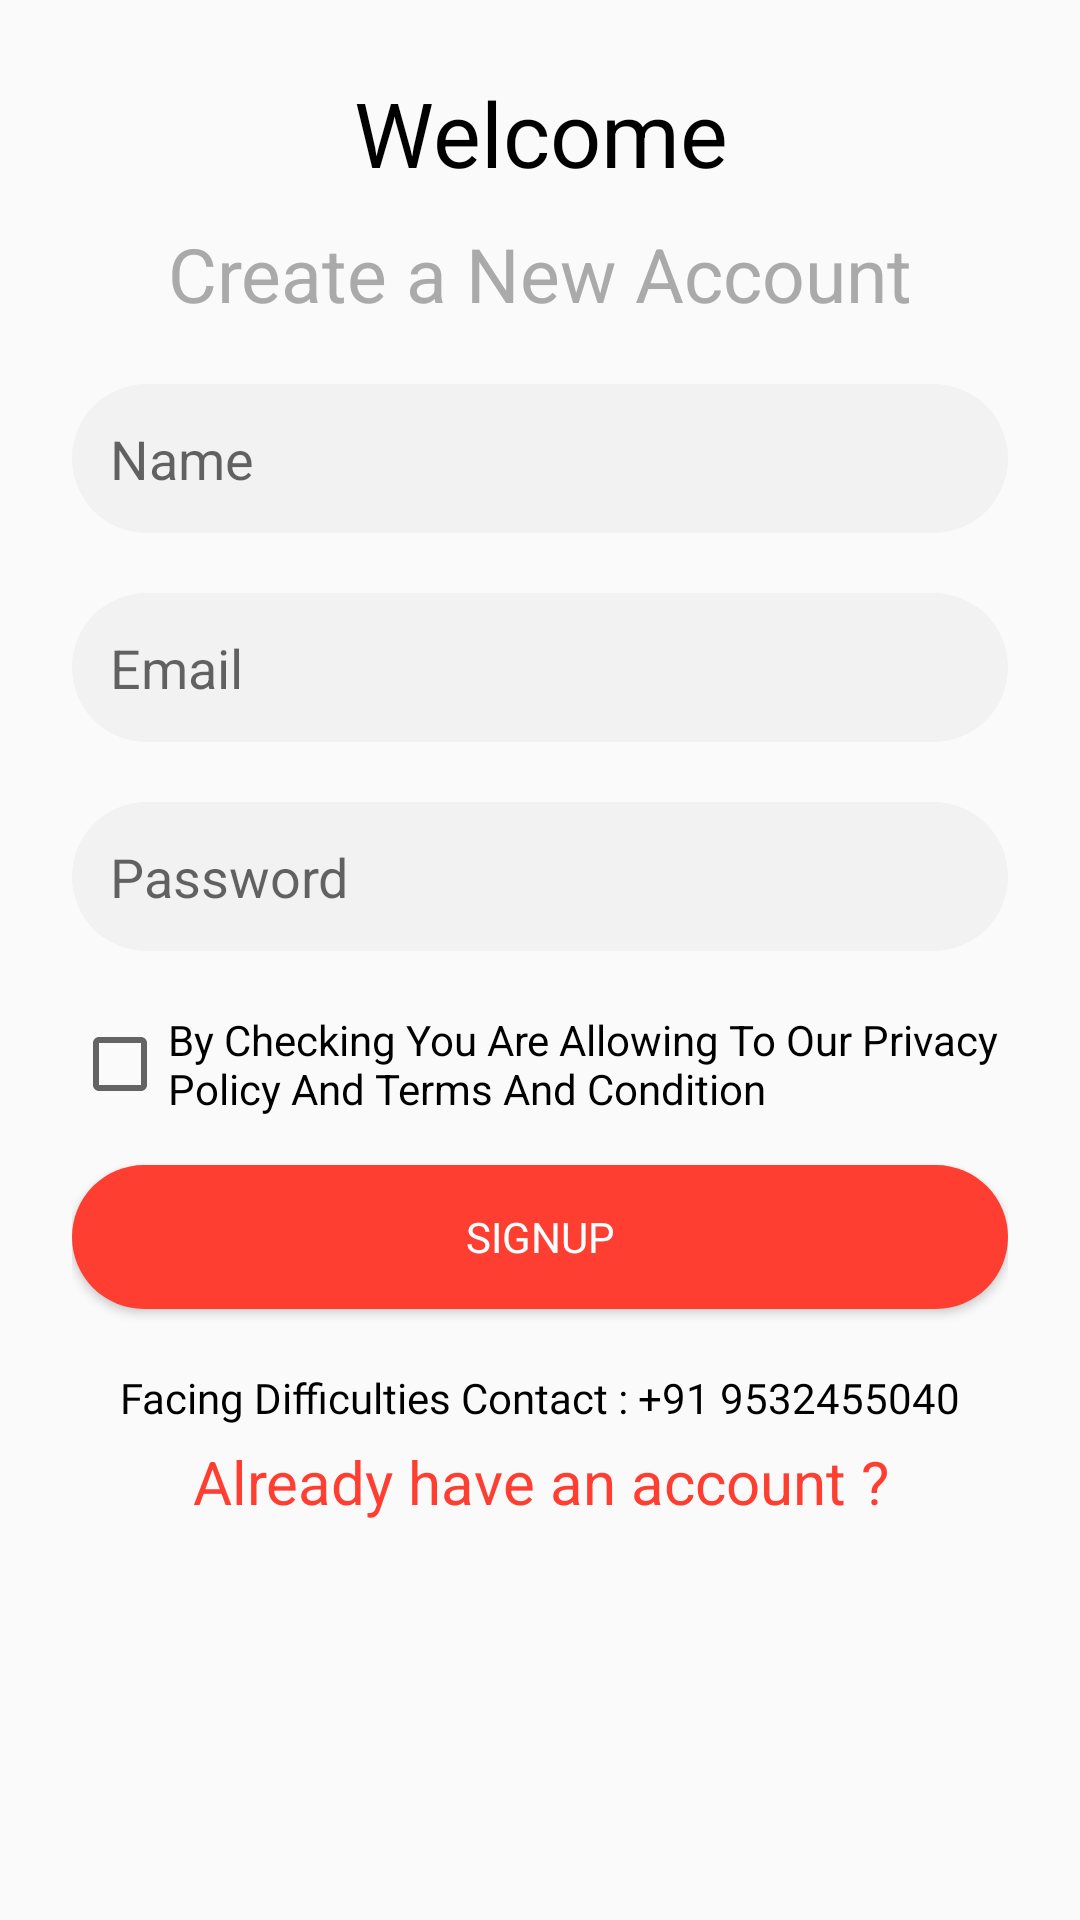

Produce the Android XML layout that renders to this screen, including the resource entries it uses.
<!-- AndroidManifest.xml: application theme AppTheme -->
<!-- res/layout/bottom_sheet_signup.xml -->
<?xml version="1.0" encoding="utf-8"?>
<RelativeLayout xmlns:android="http://schemas.android.com/apk/res/android"
    android:layout_width="match_parent"
    android:layout_height="match_parent"
    android:padding="24dp">

    <LinearLayout
        android:layout_width="match_parent"
        android:layout_height="match_parent"
        android:orientation="vertical">

        <TextView
            android:layout_width="match_parent"
            android:layout_height="wrap_content"
            android:layout_marginBottom="10dp"
            android:gravity="center"
            android:text="Welcome"
            android:textColor="@android:color/black"
            android:textSize="30sp" />

        <TextView
            android:layout_width="match_parent"
            android:layout_height="wrap_content"
            android:layout_marginBottom="20dp"
            android:gravity="center"
            android:text="Create a New Account"
            android:textColor="@android:color/darker_gray"
            android:textSize="25dp" />

        <EditText
            android:id="@+id/name"
            android:layout_width="match_parent"
            android:layout_height="wrap_content"
            android:layout_marginBottom="20dp"
            android:background="@drawable/shape_edit_text"
            android:hint="Name"
            android:inputType="textPersonName"
            android:padding="12.5dp" />

        <EditText
            android:id="@+id/email"
            android:layout_width="match_parent"
            android:layout_height="wrap_content"
            android:layout_marginBottom="20dp"
            android:background="@drawable/shape_edit_text"
            android:hint="Email"
            android:inputType="textEmailAddress"
            android:padding="12.5dp" />

        <EditText
            android:id="@+id/password"
            android:layout_width="match_parent"
            android:layout_height="wrap_content"
            android:layout_marginBottom="20dp"
            android:background="@drawable/shape_edit_text"
            android:hint="Password"
            android:inputType="textPassword"
            android:padding="12.5dp" />

        <CheckBox
            android:id="@+id/policy"
            android:layout_width="wrap_content"
            android:layout_height="wrap_content"
            android:layout_marginBottom="16dp"
            android:text="By Checking You Are Allowing To Our Privacy Policy And Terms And Condition" />

        <Button
            android:id="@+id/signup_button"
            android:layout_width="match_parent"
            android:layout_height="wrap_content"
            android:layout_marginBottom="20dp"
            android:background="@drawable/shape_signup_button"
            android:fontFamily="@font/roboto_bold"
            android:text="Signup"
            android:textColor="@color/white" />

        <TextView
            android:id="@+id/call"
            android:layout_marginBottom="5dp"
            android:gravity="center"
            android:fontFamily="@font/roboto_bold"
            android:textColor="@android:color/black"
            android:text="Facing Difficulties Contact : +91 9532455040"
            android:layout_width="match_parent"
            android:layout_height="wrap_content"/>

        <TextView
            android:id="@+id/login_button"
            android:layout_width="match_parent"
            android:layout_height="wrap_content"
            android:layout_marginBottom="10dp"
            android:gravity="center"
            android:text="Already have an account ?"
            android:textColor="@color/signUp"
            android:textSize="20sp" />

    </LinearLayout>

    <ProgressBar
        android:visibility="invisible"
        android:id="@+id/progress"
        android:layout_width="wrap_content"
        android:layout_centerInParent="true"
        android:layout_height="wrap_content"/>

</RelativeLayout>
<!-- resources referenced by this layout -->
<resources>
  <color name="signUp">#FF3E32</color>
  <color name="white">@android:color/white</color>
  <!-- drawable shape_edit_text (drawable) -->
  <?xml version="1.0" encoding="utf-8"?>
  <shape xmlns:android="http://schemas.android.com/apk/res/android">
  
      <solid
          android:color="#f2f2f2"/>
  
      <corners
          android:radius="50dp"
          />
  
  </shape>
  <!-- drawable shape_signup_button (drawable) -->
  <?xml version="1.0" encoding="utf-8"?>
  <shape xmlns:android="http://schemas.android.com/apk/res/android">
  
      <solid
          android:color="@color/signUp"/>
  
      <corners
          android:radius="50dp"/>
  
  </shape>
  <style name="AppTheme" parent="Theme.AppCompat.Light.NoActionBar">
          
          <item name="colorPrimary">@color/colorPrimary</item>
          <item name="colorPrimaryDark">@color/colorPrimaryDark</item>
          <item name="colorAccent">@color/colorAccent</item>
      </style>
  <color name="colorPrimary">#FFB672</color>
  <color name="colorPrimaryDark">#FFB672</color>
  <color name="colorAccent">#FF3E32</color>
</resources>
